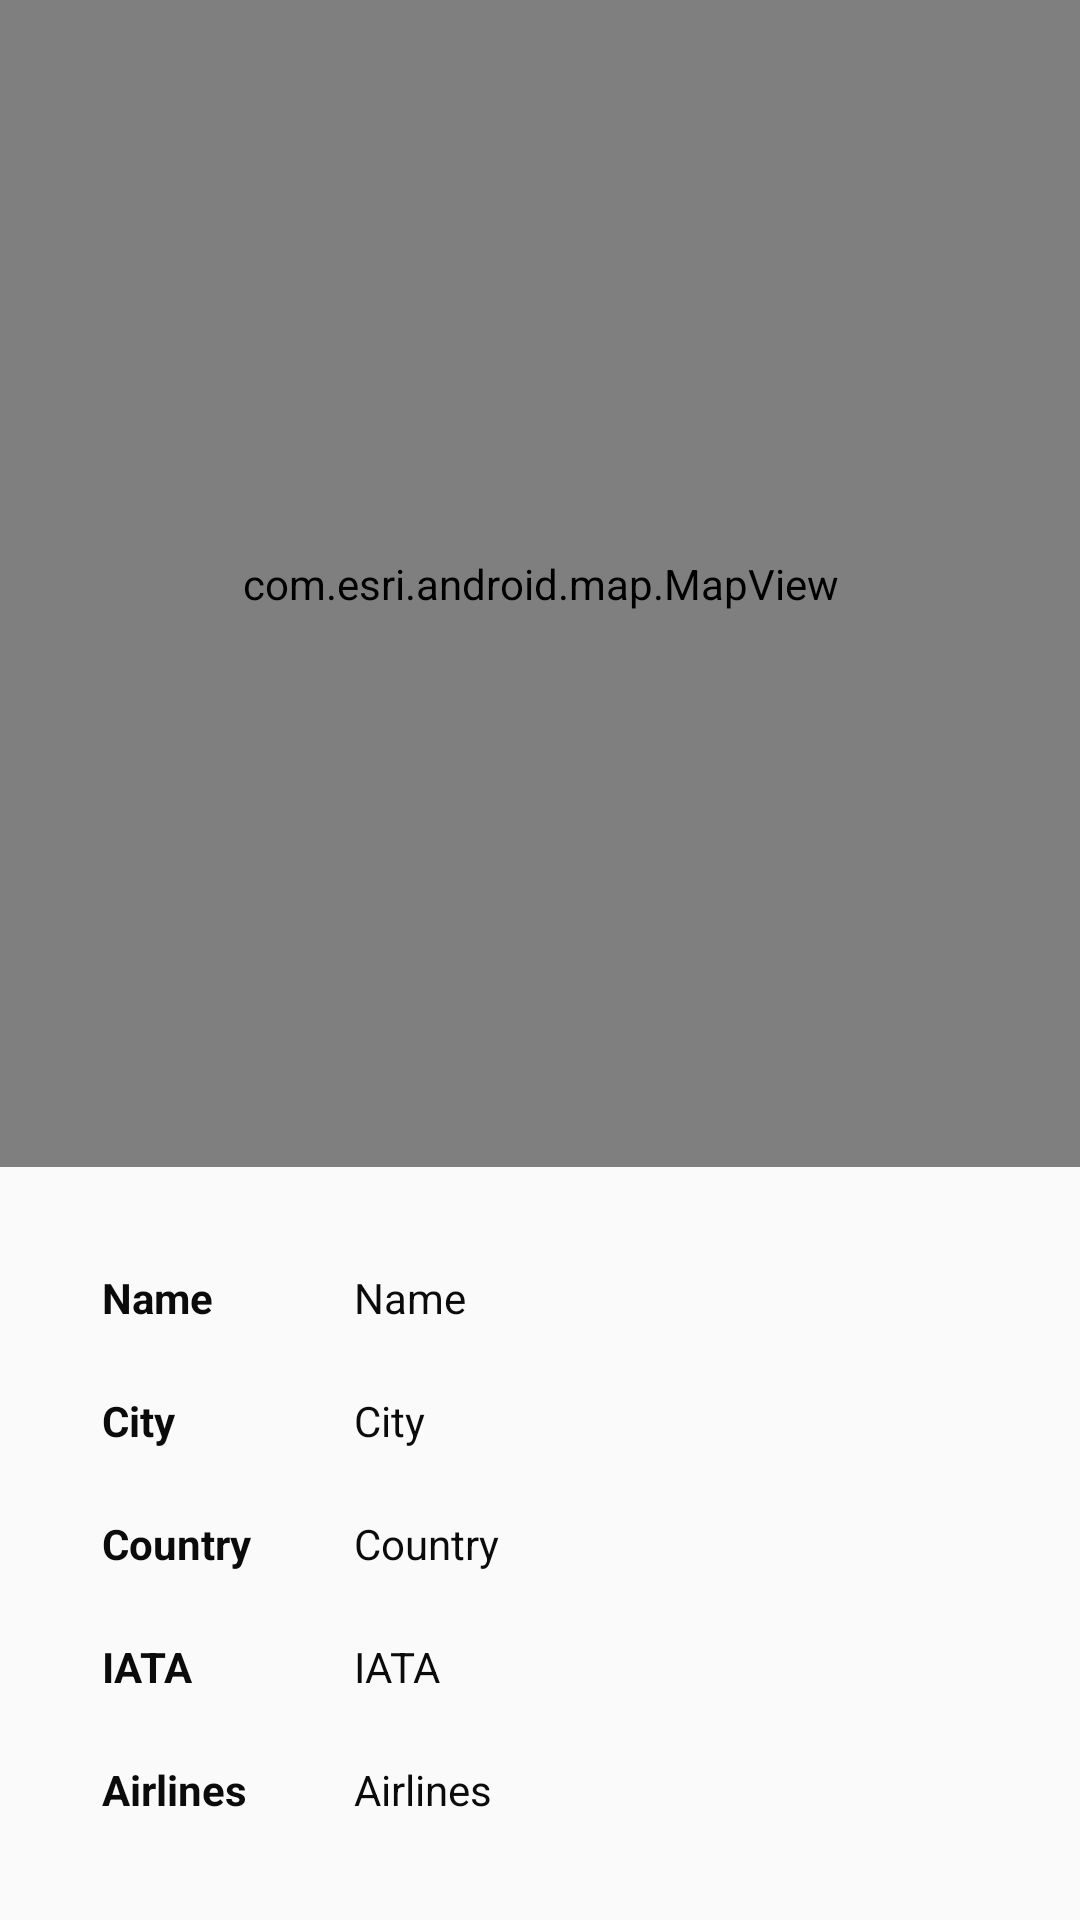

Layout XML and referenced resources for this Android screen:
<!-- AndroidManifest.xml: application theme AppTheme -->
<!-- res/layout/activity_airport_detail.xml -->
<LinearLayout xmlns:android="http://schemas.android.com/apk/res/android"
    xmlns:tools="http://schemas.android.com/tools"
    android:layout_width="match_parent"
    android:layout_height="match_parent"
    android:orientation="vertical"
    tools:context="th.co.gissoft.airportsgissoft.AirportDetailActivity">

    <com.esri.android.map.MapView
        android:id="@+id/mapView"
        android:layout_width="match_parent"
        android:layout_height="0dp"
        android:layout_weight="0.5"
        />

    <TableLayout
        android:layout_width="fill_parent"
        android:layout_height="wrap_content"
        android:layout_marginTop="@dimen/abc_text_size_display_1_material"
        android:layout_marginLeft="@dimen/abc_text_size_display_1_material"
        android:layout_marginRight="@dimen/abc_text_size_display_1_material"
        android:layout_marginBottom="@dimen/abc_text_size_display_1_material">

        <TableRow
            android:layout_width="wrap_content"
            android:layout_height="wrap_content"
            >

            <TextView
                android:layout_width="wrap_content"
                android:layout_height="wrap_content"
                android:text="@string/name"
                android:textStyle="bold" />

            <TextView
                android:layout_width="wrap_content"
                android:layout_height="wrap_content"
                android:text="@string/name"
                android:id="@+id/txt_name"
                android:layout_marginLeft="@dimen/abc_text_size_display_1_material"/>
        </TableRow>

        <TableRow
            android:layout_width="wrap_content"
            android:layout_height="wrap_content"
            android:layout_marginTop="@dimen/abc_text_size_large_material"
            >

            <TextView
                android:layout_width="wrap_content"
                android:layout_height="wrap_content"
                android:text="@string/city"
                android:textStyle="bold" />

            <TextView
                android:layout_width="wrap_content"
                android:layout_height="wrap_content"
                android:text="@string/city"
                android:id="@+id/txt_city"
                android:layout_marginLeft="@dimen/abc_text_size_display_1_material"/>
        </TableRow>

        <TableRow
            android:layout_width="wrap_content"
            android:layout_height="wrap_content"
            android:layout_marginTop="@dimen/abc_text_size_large_material"
            >

            <TextView
                android:layout_width="wrap_content"
                android:layout_height="wrap_content"
                android:text="@string/country"
                android:textStyle="bold" />

            <TextView
                android:layout_width="wrap_content"
                android:layout_height="wrap_content"
                android:text="@string/country"
                android:id="@+id/txt_country"
                android:layout_marginLeft="@dimen/abc_text_size_display_1_material"/>
        </TableRow>

        <TableRow
            android:layout_width="wrap_content"
            android:layout_height="wrap_content"
            android:layout_marginTop="@dimen/abc_text_size_large_material"
            >

            <TextView
                android:layout_width="wrap_content"
                android:layout_height="wrap_content"
                android:text="@string/iata"
                android:textStyle="bold" />

            <TextView
                android:layout_width="wrap_content"
                android:layout_height="wrap_content"
                android:text="@string/iata"
                android:id="@+id/txt_iata"
                android:layout_marginLeft="@dimen/abc_text_size_display_1_material"/>
        </TableRow>

        <TableRow
            android:layout_width="wrap_content"
            android:layout_height="wrap_content"
            android:layout_marginTop="@dimen/abc_text_size_large_material"
            >

            <TextView
                android:layout_width="wrap_content"
                android:layout_height="wrap_content"
                android:text="@string/airline"
                android:textStyle="bold" />

            <TextView
                android:layout_width="wrap_content"
                android:layout_height="wrap_content"
                android:text="@string/airline"
                android:id="@+id/txt_airlines"
                android:layout_marginLeft="@dimen/abc_text_size_display_1_material"/>
        </TableRow>

    </TableLayout>


</LinearLayout>
<!-- resources referenced by this layout -->
<resources>
  <string name="airline">Airlines</string>
  <string name="city">City</string>
  <string name="country">Country</string>
  <string name="iata">IATA</string>
  <string name="name">Name</string>
  <style name="AppTheme" parent="Theme.AppCompat.Light">
          
          <item name="colorPrimary">@color/blue_medium</item>
          <item name="android:textColorPrimary">@color/text_primary</item>
          <item name="android:textColor">@color/text_secondary</item>
      </style>
  <color name="blue_medium">#024ED9</color>
  <color name="text_primary">#D9D9D8</color>
  <color name="text_secondary">#0B0B0B</color>
</resources>
